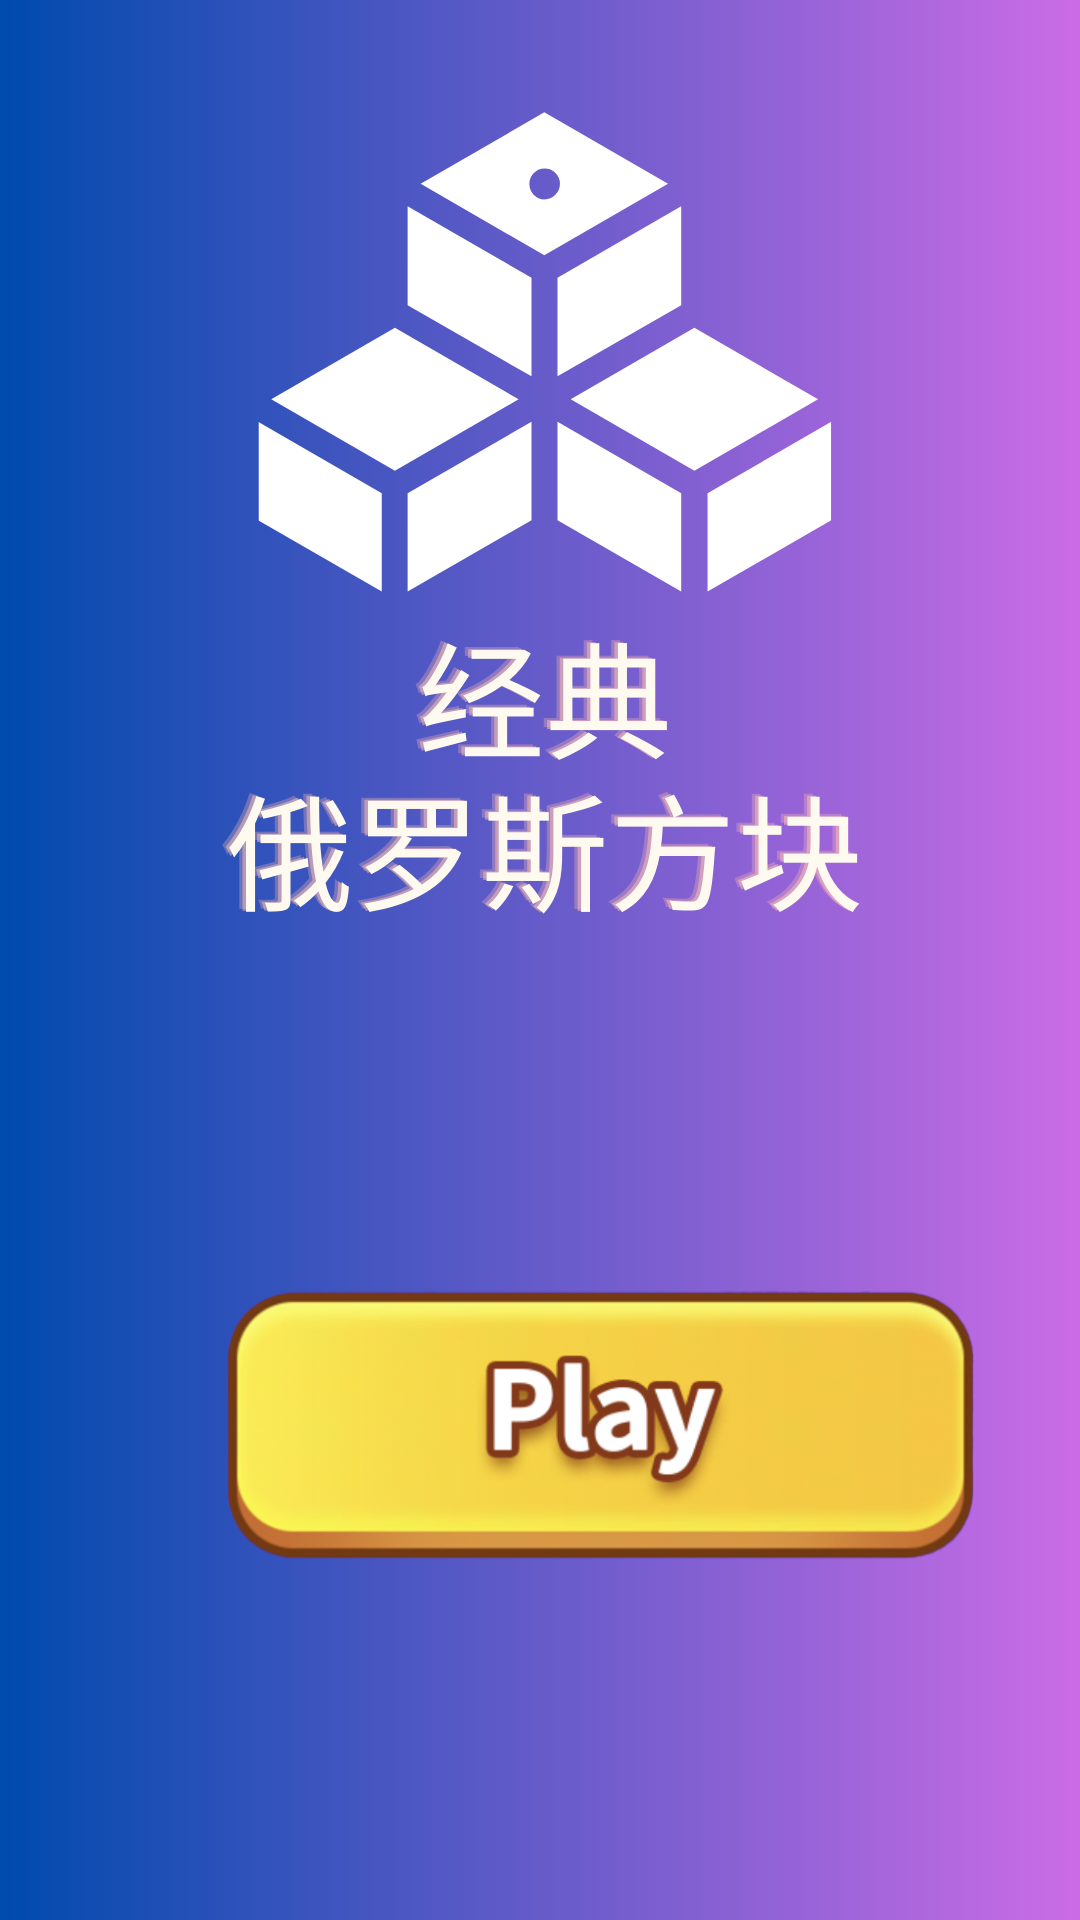

Android layout source for this screen:
<!-- AndroidManifest.xml: application theme Theme.YGtetris -->
<!-- res/layout/activity_launch.xml -->
<?xml version="1.0" encoding="utf-8"?>
<RelativeLayout xmlns:android="http://schemas.android.com/apk/res/android"
    xmlns:app="http://schemas.android.com/apk/res-auto"
    android:layout_width="match_parent"
    android:layout_height="match_parent"
    android:background="@drawable/launch_background">

    <ImageView
        android:id="@+id/play_button"
        android:layout_width="250dp"
        android:layout_height="150dp"
        android:layout_marginTop="400dp"
        android:layout_marginStart="75dp"
        android:scaleType="centerInside"
        android:src="@drawable/play"
        android:contentDescription="@string/play_button_description"
        app:layout_constraintEnd_toEndOf="parent"
        app:layout_constraintStart_toStartOf="parent"
        app:layout_constraintTop_toTopOf="parent" />



    

</RelativeLayout>
<!-- resources referenced by this layout -->
<resources>
  <!-- drawable launch_background: png bitmap (drawable, 548232 bytes) -->
  <!-- drawable play: png bitmap (drawable, 126228 bytes) -->
  <string name="play_button_description">开始游戏按钮</string>
  <style name="Theme.YGtetris" parent="Base.Theme.YGtetris" />
  <style name="Base.Theme.YGtetris" parent="Theme.Material3.DayNight.NoActionBar">
          
          
      </style>
</resources>
